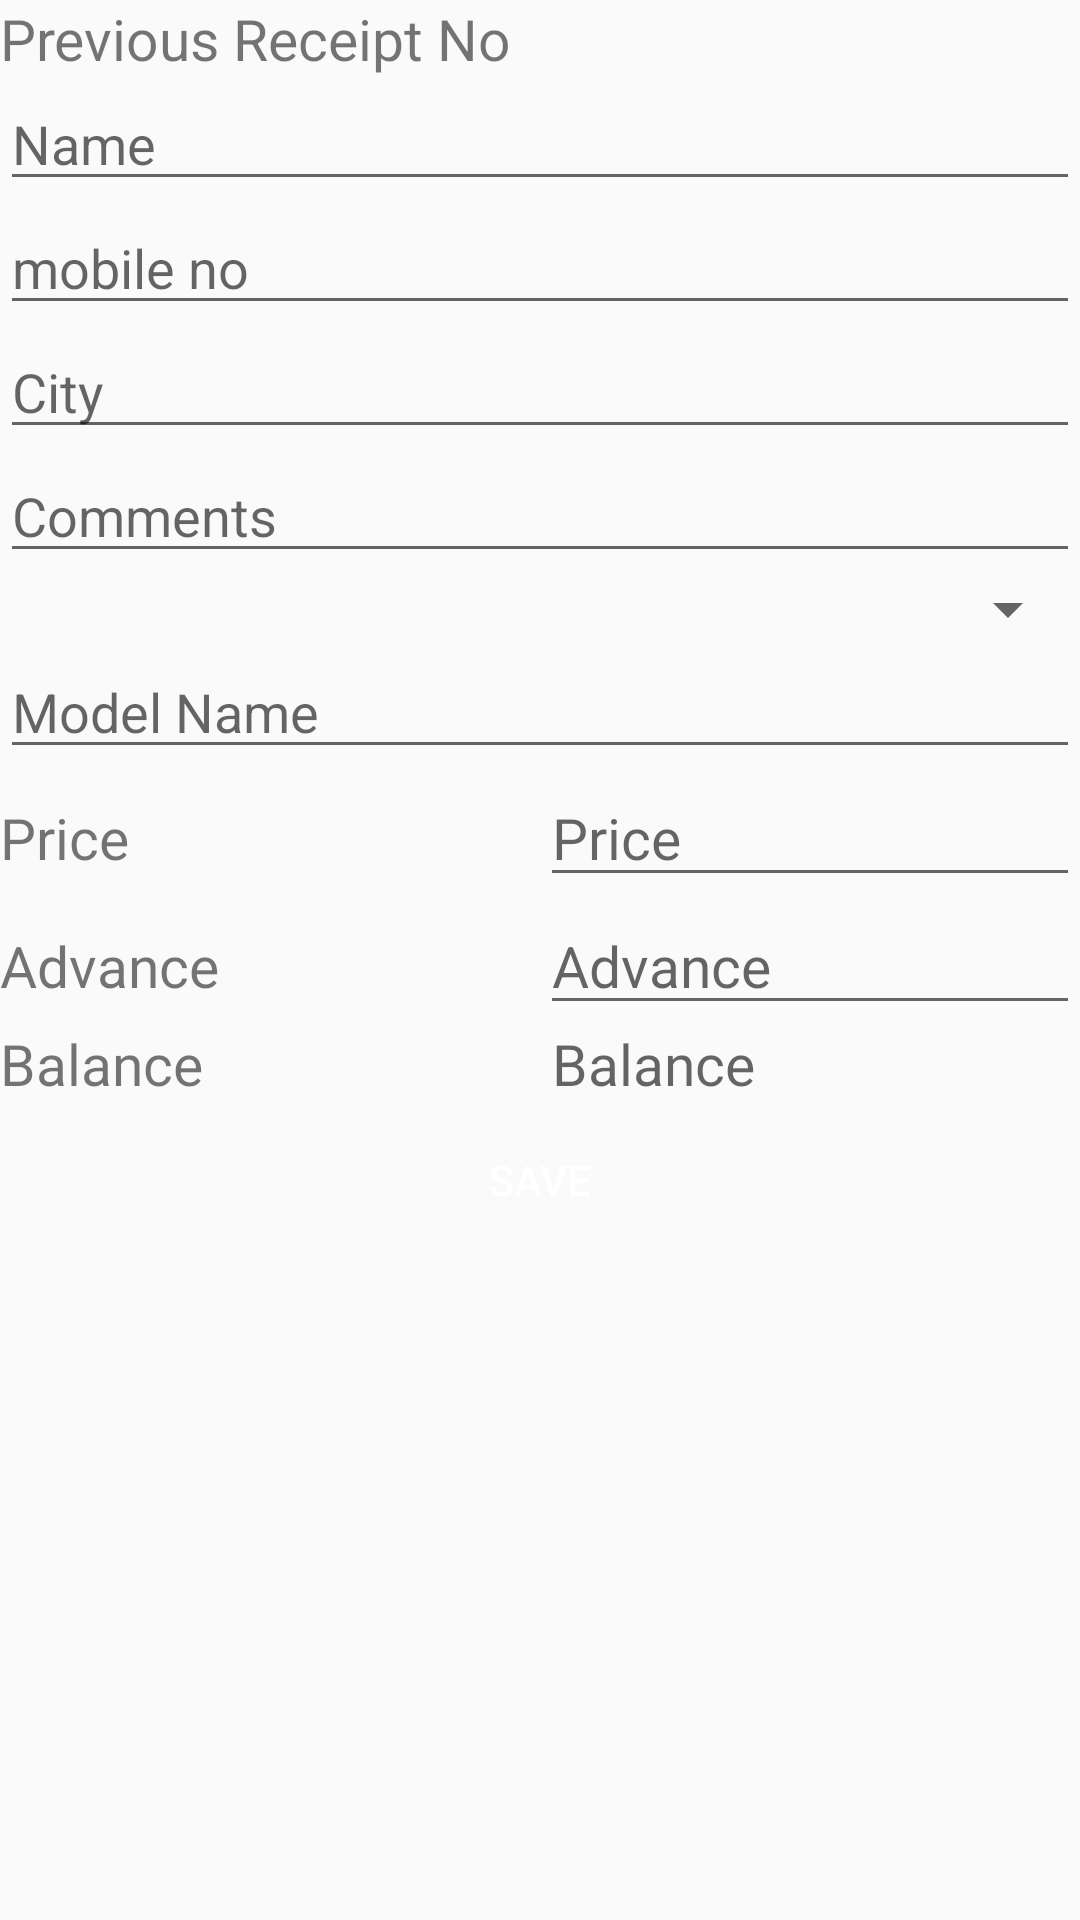

Reconstruct the res/layout file that produces this screen, plus the resources it refers to.
<!-- AndroidManifest.xml: application theme AppTheme -->
<!-- res/layout/activity_sell.xml -->
<?xml version="1.0" encoding="utf-8"?>
<LinearLayout xmlns:android="http://schemas.android.com/apk/res/android"
    xmlns:app="http://schemas.android.com/apk/res-auto"
    xmlns:tools="http://schemas.android.com/tools"
    android:layout_width="match_parent"
    android:layout_height="match_parent"
    android:orientation="vertical"
    tools:context=".SellActivity">

    <LinearLayout
        android:layout_width="match_parent"
        android:layout_height="wrap_content"
        android:orientation="horizontal">

        <TextView
            android:layout_width="match_parent"
            android:layout_height="wrap_content"
            android:layout_weight="1"
            android:text="Previous Receipt No "
            android:textSize="19sp" />

        <TextView
            android:id="@+id/receiptNo"
            android:layout_width="match_parent"
            android:layout_height="wrap_content"
            android:layout_weight="1"
            android:textSize="19sp" />
    </LinearLayout>

    <EditText
        android:id="@+id/name"
        android:layout_width="match_parent"
        android:layout_height="wrap_content"
        android:ems="10"
        android:hint="Name"
        android:inputType="textPersonName" />

    <EditText
        android:id="@+id/mobile"
        android:layout_width="match_parent"
        android:layout_height="wrap_content"
        android:ems="10"
        android:hint="mobile no"
        android:inputType="number" />

    <EditText
        android:id="@+id/city"
        android:layout_width="match_parent"
        android:layout_height="wrap_content"
        android:ems="10"
        android:hint="City"
        android:inputType="textPersonName" />

    <EditText
        android:id="@+id/comments"
        android:layout_width="match_parent"
        android:layout_height="wrap_content"
        android:ems="10"
        android:hint="Comments"
        android:inputType="textPersonName" />




    <Spinner
        android:id="@+id/locationSpinner"
        android:layout_width="match_parent"
        android:layout_height="wrap_content" />

    <AutoCompleteTextView
        android:id="@+id/mnameList"
        android:layout_width="match_parent"
        android:layout_height="wrap_content"
        android:ems="10"
        android:inputType="textPersonName"
        android:imeOptions="actionNext"
        android:hint="Model Name"/>

    <LinearLayout
        android:layout_width="match_parent"
        android:layout_height="wrap_content"
        android:orientation="horizontal">

        <TextView
            android:layout_width="match_parent"
            android:layout_height="wrap_content"
            android:layout_weight="1"
            android:text="Price"
            android:textSize="19sp" />

        <EditText
            android:id="@+id/price"
            android:layout_width="match_parent"
            android:layout_height="wrap_content"
            android:layout_weight="1"
            android:ems="10"
            android:hint="Price"
            android:inputType="numberDecimal"
            android:textSize="19sp" />
    </LinearLayout>


    <LinearLayout
        android:layout_width="match_parent"
        android:layout_height="wrap_content"
        android:orientation="horizontal">

        <TextView
            android:layout_width="match_parent"
            android:layout_height="wrap_content"
            android:layout_weight="1"
            android:text="Advance"
            android:textSize="19sp" />

        <EditText
            android:id="@+id/advance"
            android:layout_width="match_parent"
            android:layout_height="wrap_content"
            android:layout_weight="1"
            android:ems="10"
            android:hint="Advance"
            android:inputType="textPersonName|numberDecimal"
            android:textSize="19sp" />
    </LinearLayout>

    <LinearLayout
        android:layout_width="match_parent"
        android:layout_height="wrap_content"
        android:orientation="horizontal">

        <TextView
            android:layout_width="match_parent"
            android:layout_height="wrap_content"
            android:layout_weight="1"
            android:text="Balance"
            android:textSize="19sp" />

        <TextView
            android:id="@+id/balance"
            android:layout_width="match_parent"
            android:layout_height="wrap_content"
            android:layout_marginLeft="4sp"
            android:layout_weight="1"
            android:ems="10"
            android:hint="Balance"
            android:textSize="19sp" />

    </LinearLayout>

    <Button
        android:id="@+id/buttonSave"
        android:layout_width="wrap_content"
        android:layout_height="wrap_content"
        android:layout_gravity="center"
        android:onClick="buttonSave"
        android:text="Save"
        style="@style/BlueButton"/>


</LinearLayout>
<!-- resources referenced by this layout -->
<resources>
  <style name="BlueButton" parent="Widget.AppCompat.Button">
          <item name="android:background">@drawable/button_selector</item>
          <item name="android:textColor">@color/colorOnPrimary</item>
          <item name="android:layout_margin">2dp</item>
  
  
      </style>
  <style name="AppTheme" parent="Theme.AppCompat.Light.DarkActionBar">
          
          <item name="colorPrimary">@color/colorPrimary</item>
          <item name="colorPrimaryDark">@color/colorPrimaryDark</item>
          <item name="colorAccent">@color/colorAccent</item>
      </style>
  <color name="colorOnPrimary">@color/white</color>
  <color name="colorPrimary">#008577</color>
  <color name="colorPrimaryDark">#00574B</color>
  <color name="colorAccent">#D81B60</color>
  <color name="white">#FFFFFF</color>
</resources>
